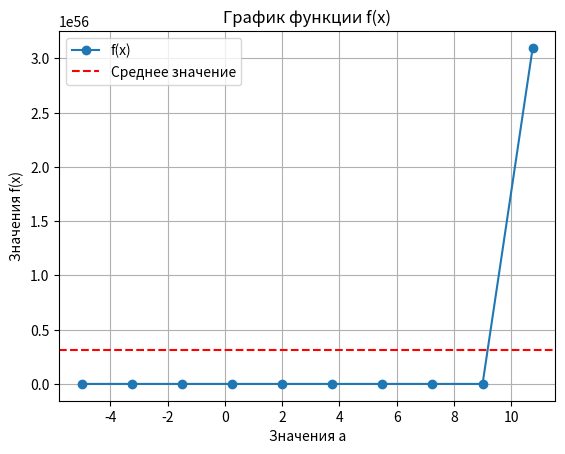

Reproduce this figure in Python.
import numpy as np
import matplotlib.pyplot as plt

a_values = np.arange(-5, 12.25, 1.75)
x_value = 12.1

f_values = np.exp(a_values * x_value) - 3.45 * a_values

for a, f in zip(a_values, f_values):
    print(f'a = {a}, f(a) = {f}')

max_value = np.max(f_values)
min_value = np.min(f_values)
average_value = np.mean(f_values)

print(f'\nМаксимальное значение: {max_value}')
print(f'Минимальное значение: {min_value}')
print(f'Среднее значение: {average_value}')
print(f'Количество элементов в массиве: {len(f_values)}')

sorted_f_values = np.sort(f_values)

plt.plot(a_values, f_values, marker='o', label='f(x)')
plt.axhline(y=average_value, color='r', linestyle='--', label='Среднее значение')
plt.xlabel('Значения a')
plt.ylabel('Значения f(x)')
plt.title('График функции f(x)')
plt.legend()
plt.grid(True)
plt.show()